Image classification data set "indian_spices" (lipika1911/mp on GitHub). Class labels (12): caraway seeds, cinnamon stick, cloves, coriander seeds, cumin seeds, dry ginger, dry red chilly, fennel seeds, green cardamom, nutmeg, star anise, stone flowers.

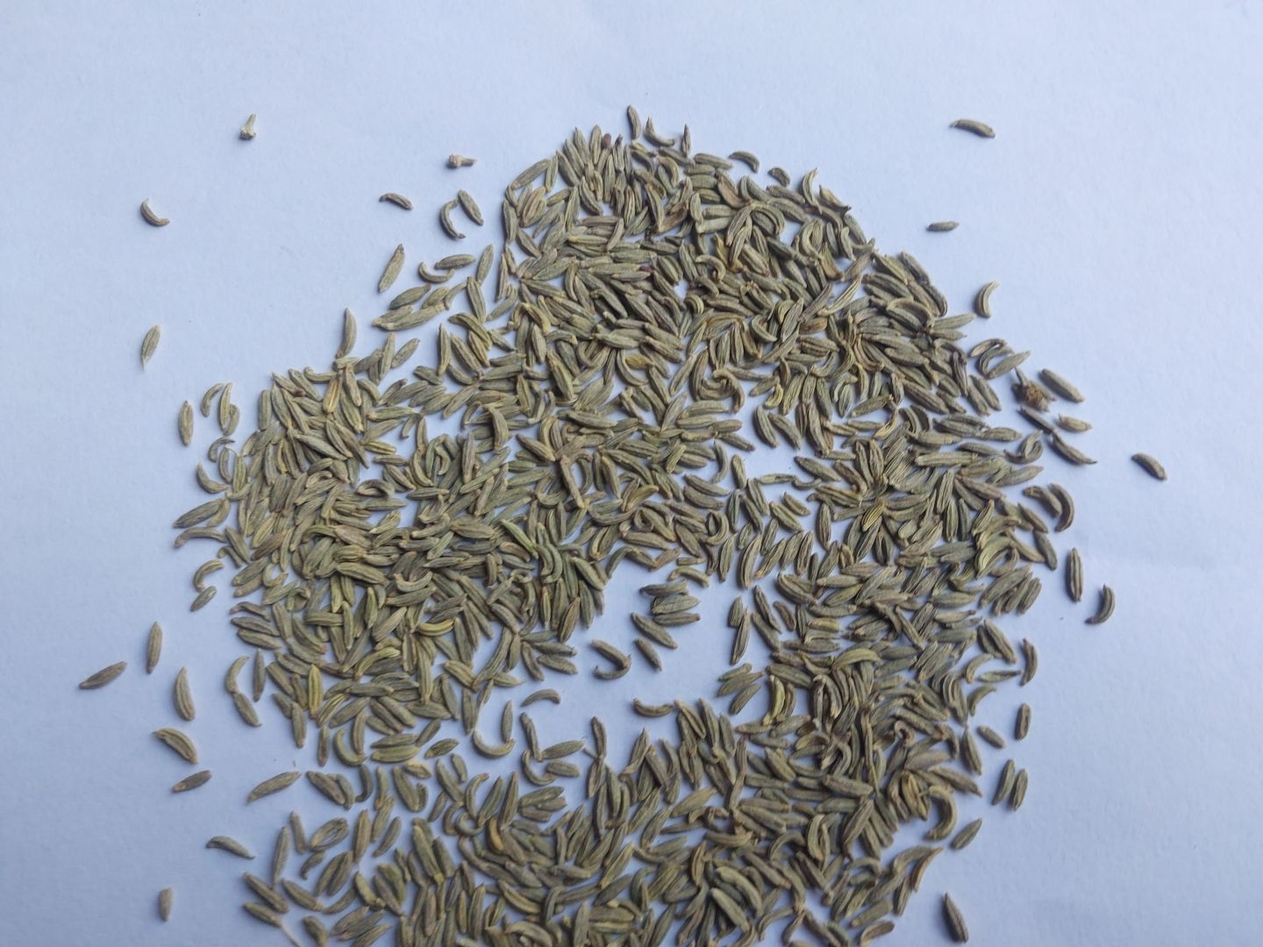
Label: fennel seeds

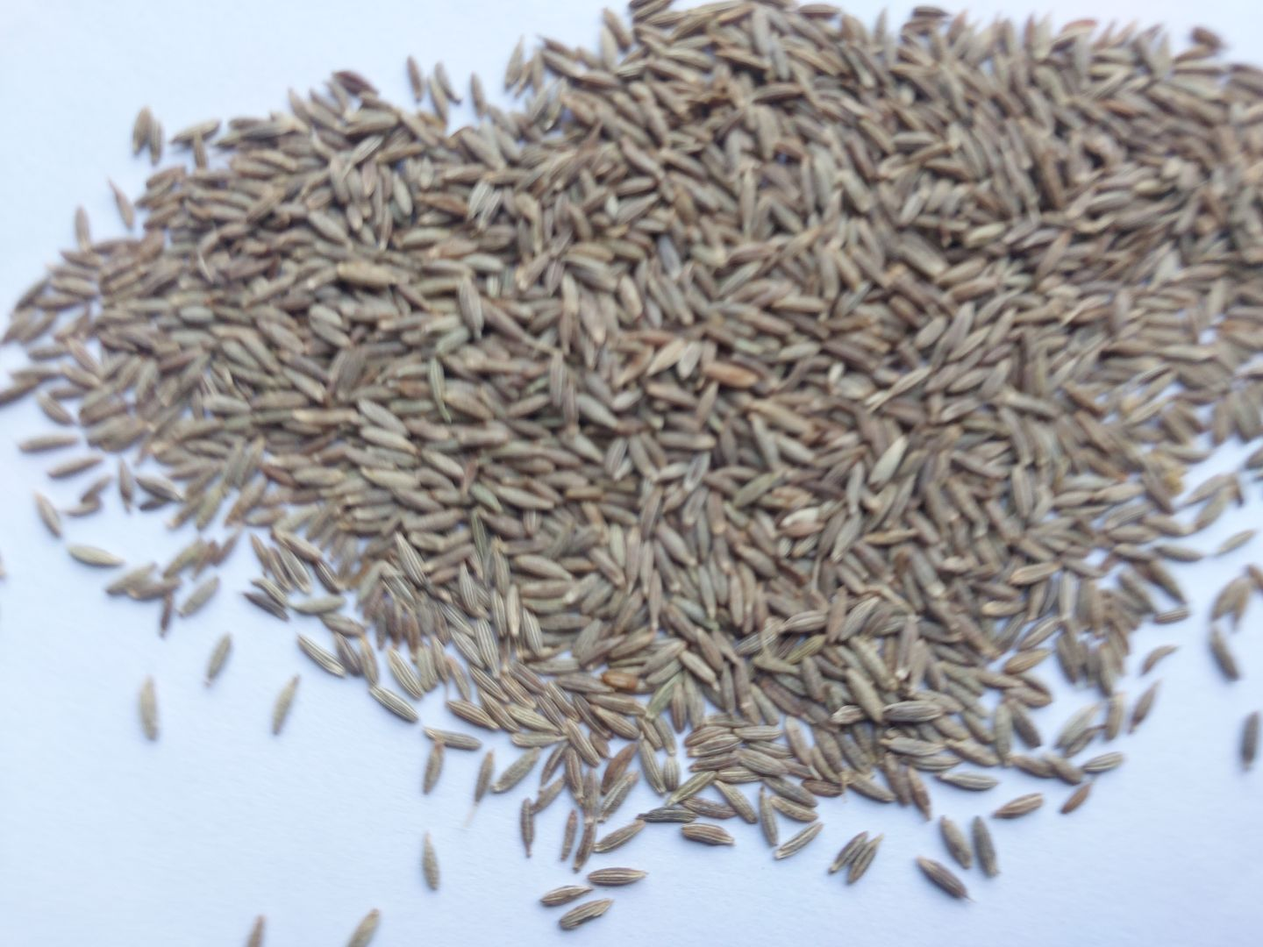
Label: cumin seeds

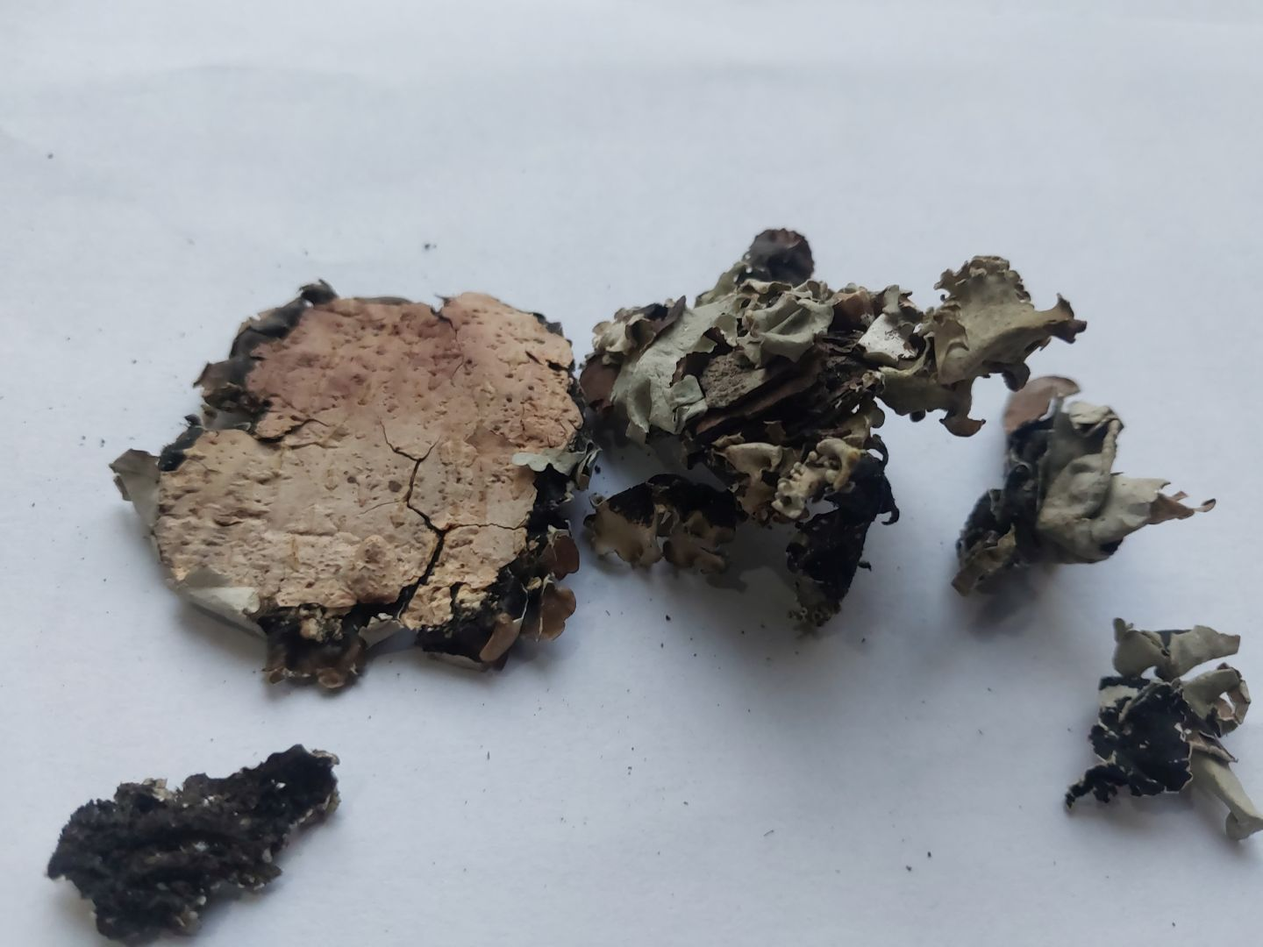
Label: stone flowers

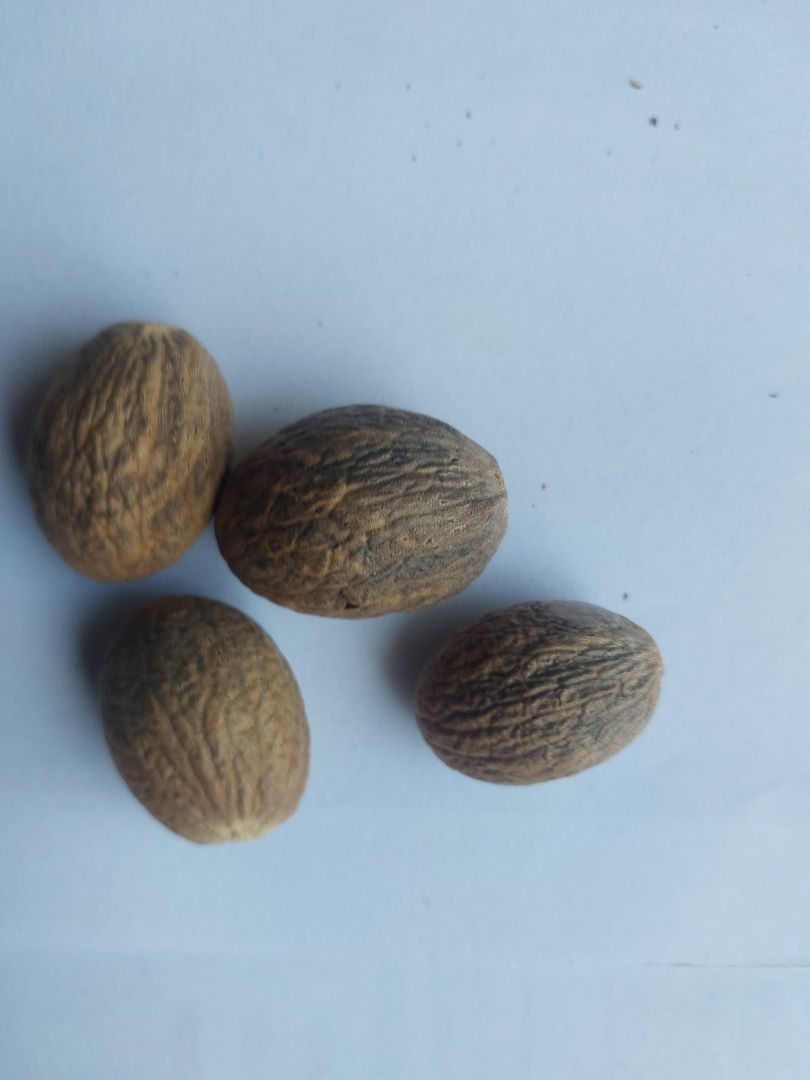
Label: nutmeg

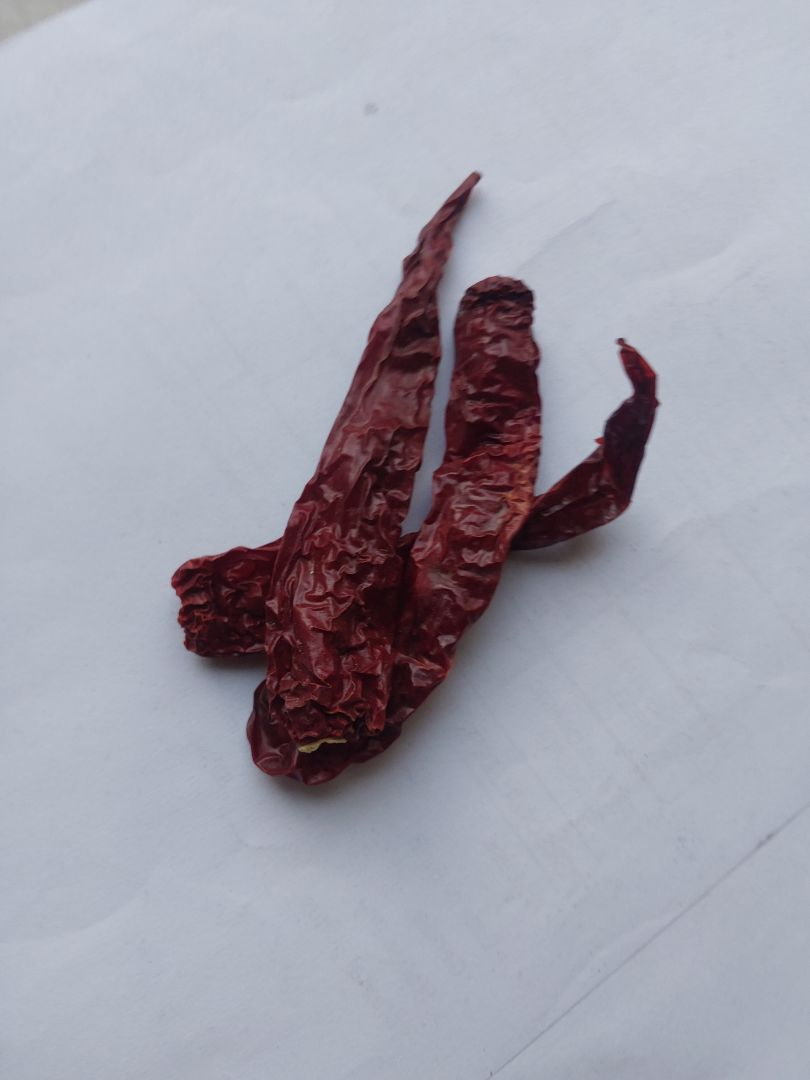
Label: dry red chilly

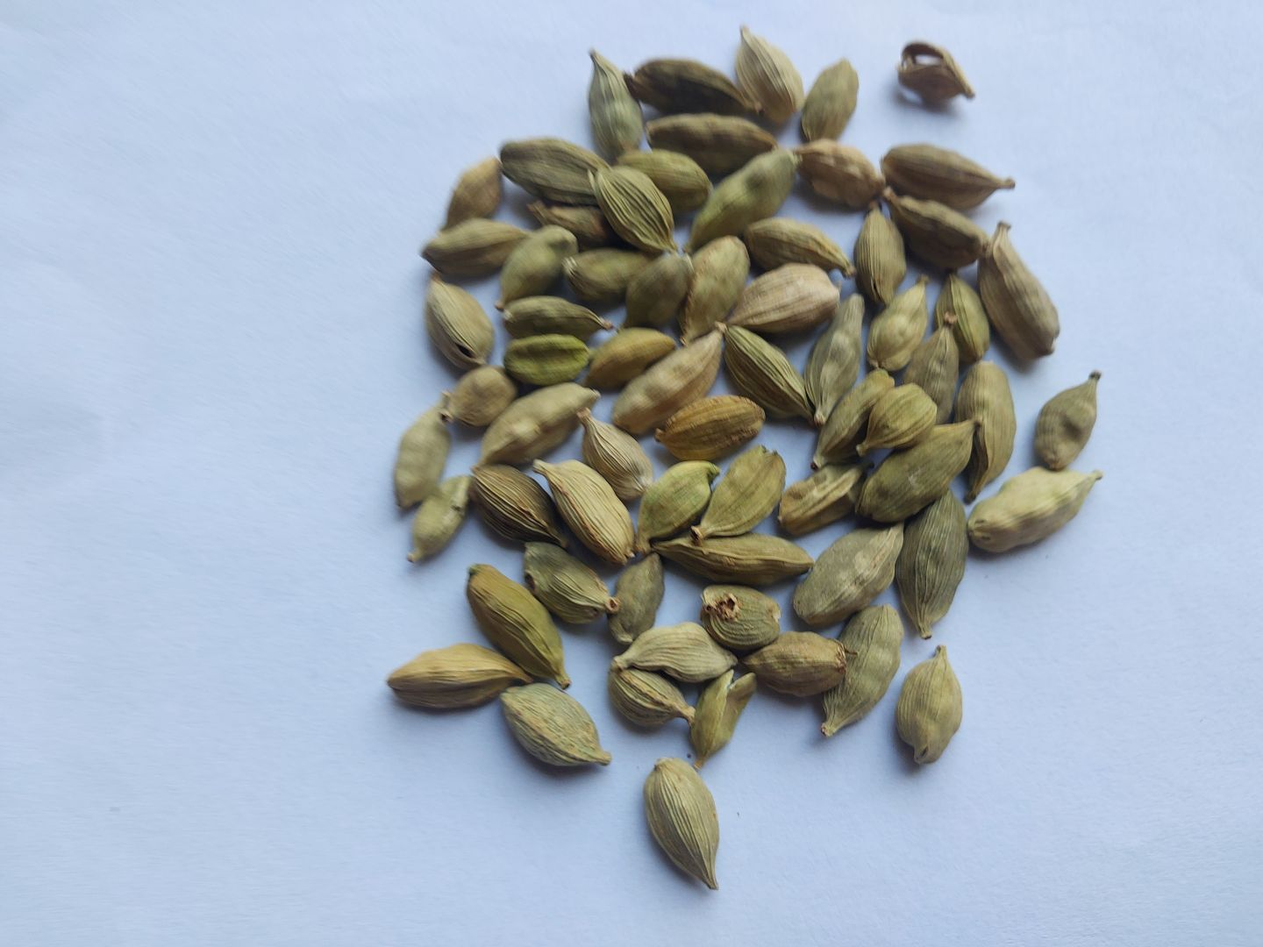
Label: green cardamom
